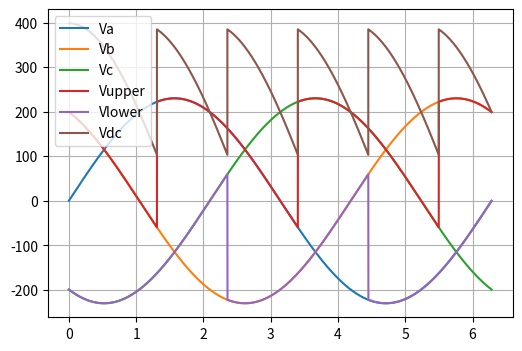

The script that saved this image:
import numpy as np
import matplotlib.pyplot as plt

# Program calculates and plots the DC side voltages of a thyristor rectifier based on the given firing angle

# Firing angle of the thyristor
alpha = np.pi/4

# Range of phase angles
angle = np.linspace(0, 2*np.pi, 100000)

# Defining the three-phase voltage phasors
Va = 230*np.sin(angle)
Vb = 230*np.sin(angle + np.pi * (2 / 3))
Vc = 230*np.sin(angle + np.pi * (4 / 3))

# Calculates the voltage of the upper leg based on the firing angle
Vup = []
for a in angle:
    if a <= np.pi/6 + alpha:
        Vup.append(230 * np.sin(a + np.pi * (2 / 3)))
    if (a > np.pi/6 + alpha) and (a <= np.pi*(5/6) + alpha):
        Vup.append(230 * np.sin(a))
    if (a > np.pi*(5/6) + alpha) and (a <= np.pi*(3/2) + alpha):
        Vup.append(230 * np.sin(a + np.pi * (4 / 3)))
    if a > np.pi*(3/2) + alpha:
        Vup.append(230 * np.sin(a + np.pi * (2 / 3)))

# Calculates the voltage of the lower leg based on the firing angle
Vlo = []
for a in angle:
    if a <= np.pi/2 + alpha:
        Vlo.append(230 * np.sin(a + np.pi * (4 / 3)))
    if (a > np.pi/2 + alpha) and (a <= np.pi*(7/6) + alpha):
        Vlo.append(230 * np.sin(a + np.pi * (2 / 3)))
    if (a > np.pi*(7/6) + alpha) and (a <= np.pi*(11/6) + alpha):
        Vlo.append(230 * np.sin(a))
    if a > np.pi*(11/6) + alpha:
        Vlo.append(230 * np.sin(a + np.pi * (4 / 3)))

VupNp = np.array(Vup)
VloNp = np.array(Vlo)

# DC side voltage
Vdc = VupNp - VloNp

# Calculating the average DC side voltage numerically and analytically for comparison
avgVdcN = 230*np.sqrt(3) * 3/np.pi * np.cos(alpha)
avgVdcA = np.average(Vdc)

print('Comparing the average DC voltage results:')
print('Analytical: ' + str(avgVdcA))
print('Numerical: ' + str(avgVdcN))

plt.figure(figsize=(6, 4), dpi=200)
plt.plot(angle, Va, label='Va')
plt.plot(angle, Vb, label='Vb')
plt.plot(angle, Vc, label='Vc')
plt.plot(angle, Vup, label='Vupper')
plt.plot(angle, Vlo, label='Vlower')
plt.plot(angle, Vdc, label='Vdc')
plt.grid()
plt.legend()
plt.show()
